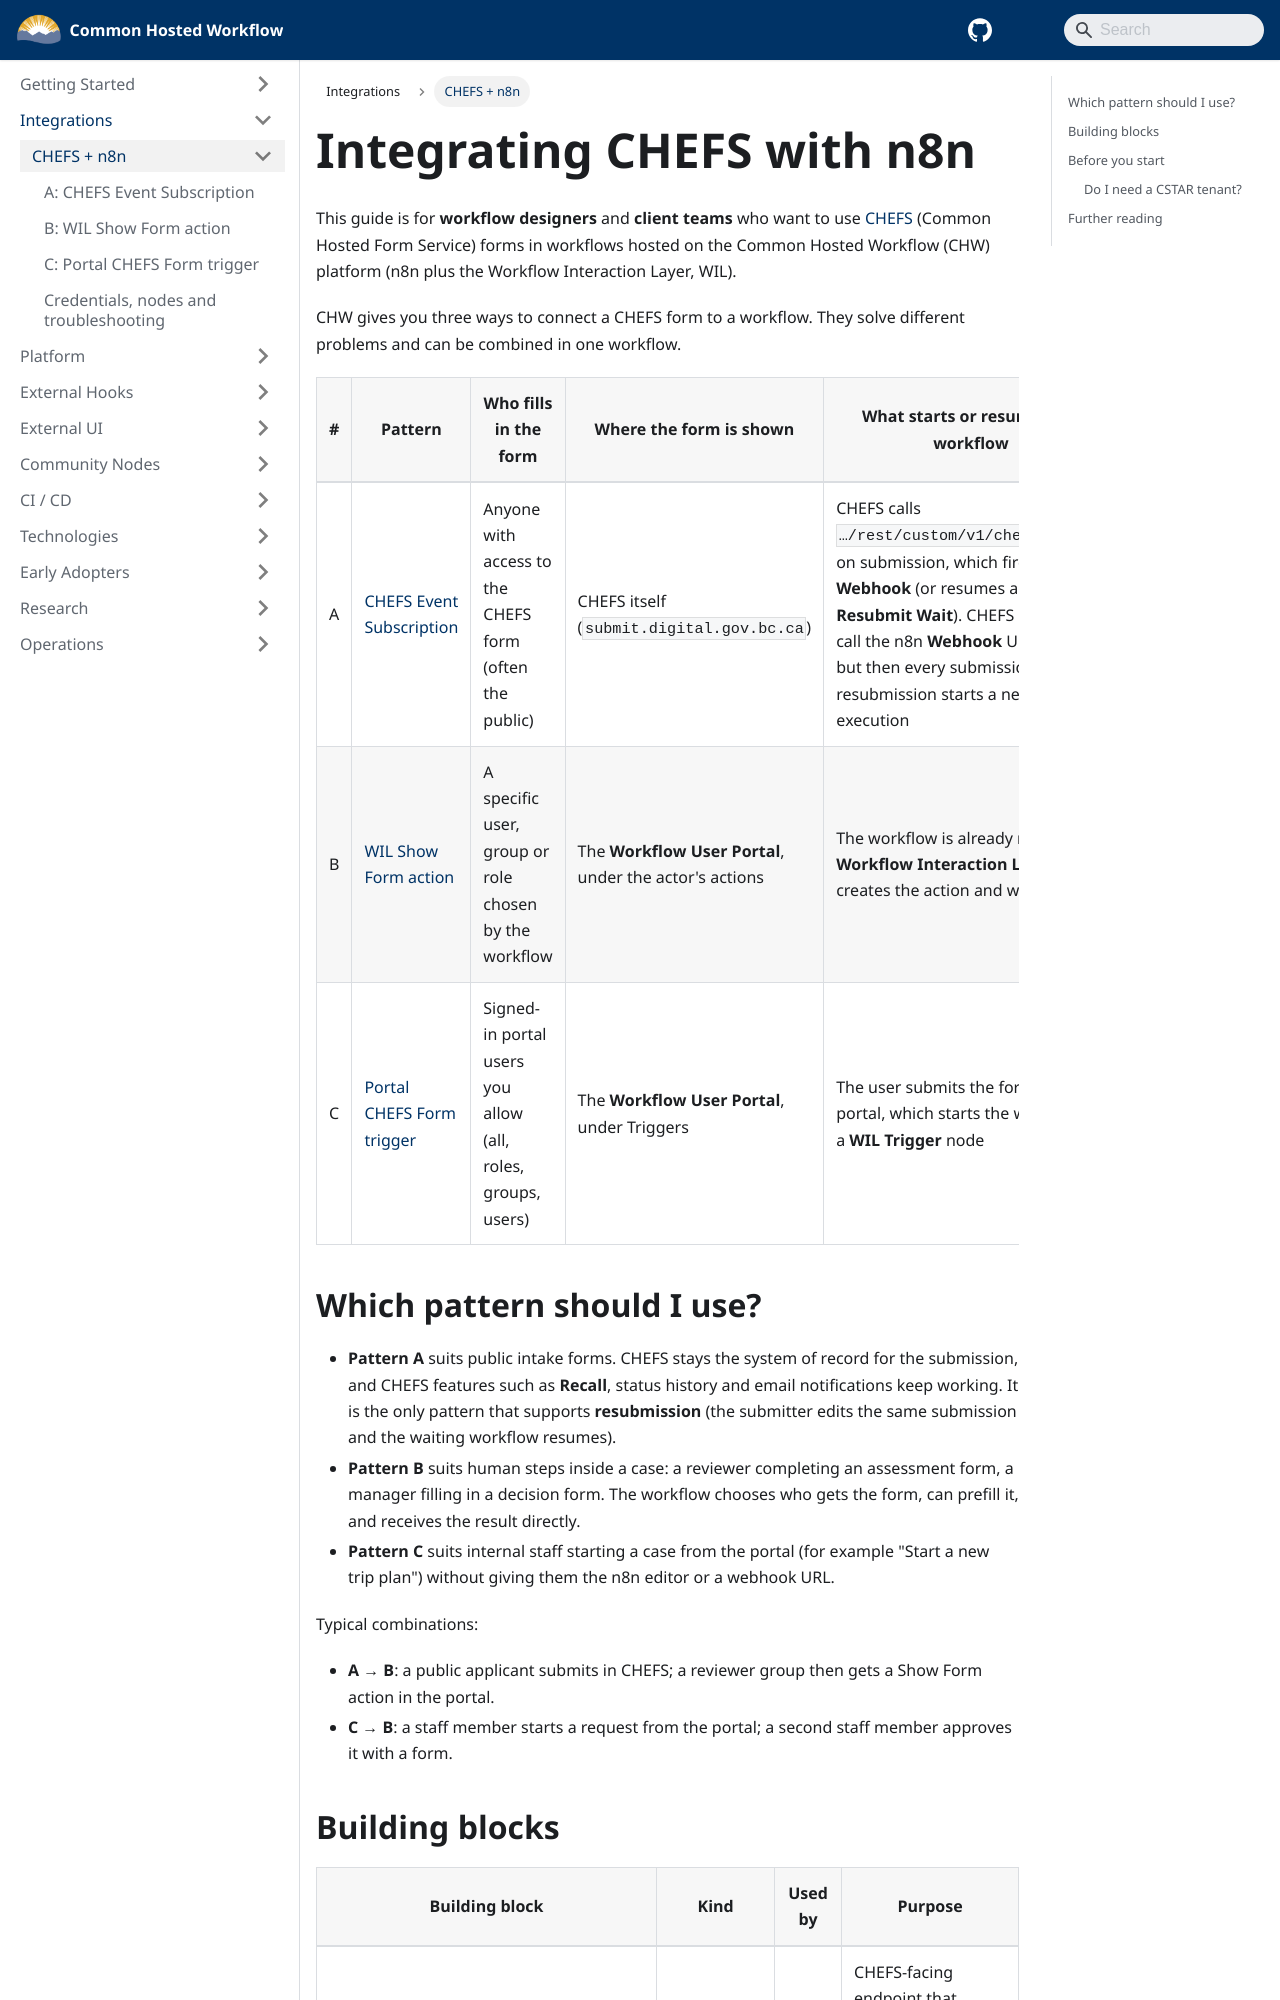

repository: bcgov/common-hosted-workflow · page: integrations/chefs.html · generator: docusaurus

---
sidebar_position: 1
title: Overview — choosing a pattern
---

# Integrating CHEFS with n8n

This guide is for **workflow designers** and **client teams** who want to use [CHEFS](https://submit.digital.gov.bc.ca) (Common Hosted Form Service) forms in workflows hosted on the Common Hosted Workflow (CHW) platform (n8n plus the Workflow Interaction Layer, WIL).

CHW gives you three ways to connect a CHEFS form to a workflow. They solve different problems and can be combined in one workflow.

| #   | Pattern                                                     | Who fills in the form                                        | Where the form is shown                                 | What starts or resumes the workflow                                                                                                                                                                                                                       |
| --- | ----------------------------------------------------------- | ------------------------------------------------------------ | ------------------------------------------------------- | --------------------------------------------------------------------------------------------------------------------------------------------------------------------------------------------------------------------------------------------------------- |
| A   | [CHEFS Event Subscription](./event-subscription.md)         | Anyone with access to the CHEFS form (often the public)      | CHEFS itself (`submit.digital.gov.bc.ca`)               | CHEFS calls `…/rest/custom/v1/chefs/<path>` on submission, which fires an n8n **Webhook** (or resumes a **CHEFS Resubmit Wait**). CHEFS can also call the n8n **Webhook** URL directly, but then every submission and resubmission starts a new execution |
| B   | [WIL Show Form action](./wil-show-form.md)                  | A specific user, group or role chosen by the workflow        | The **Workflow User Portal**, under the actor's actions | The workflow is already running; a **Workflow Interaction Layer** node creates the action and waits                                                                                                                                                       |
| C   | [Portal CHEFS Form trigger](./portal-chefs-form-trigger.md) | Signed-in portal users you allow (all, roles, groups, users) | The **Workflow User Portal**, under Triggers            | The user submits the form in the portal, which starts the workflow at a **WIL Trigger** node                                                                                                                                                              |

## Which pattern should I use?

```mermaid
flowchart TD
    Q1{Does the form start<br/>a new case?}
    Q1 -- Yes --> Q2{Do submitters use<br/>CHEFS directly, e.g. the public?}
    Q2 -- Yes --> A[A: Event Subscription]
    Q2 -- No, staff sign in<br/>to the portal --> C[C: Portal CHEFS Form trigger]
    Q1 -- No, it is a step<br/>in a running case --> B[B: WIL Show Form action]
    A -.->|later steps for staff| B
    C -.->|later steps for staff| B
```

- **Pattern A** suits public intake forms. CHEFS stays the system of record for the submission, and CHEFS features such as **Recall**, status history and email notifications keep working. It is the only pattern that supports **resubmission** (the submitter edits the same submission and the waiting workflow resumes).
- **Pattern B** suits human steps inside a case: a reviewer completing an assessment form, a manager filling in a decision form. The workflow chooses who gets the form, can prefill it, and receives the result directly.
- **Pattern C** suits internal staff starting a case from the portal (for example "Start a new trip plan") without giving them the n8n editor or a webhook URL.

Typical combinations:

- **A → B**: a public applicant submits in CHEFS; a reviewer group then gets a Show Form action in the portal.
- **C → B**: a staff member starts a request from the portal; a second staff member approves it with a form.
